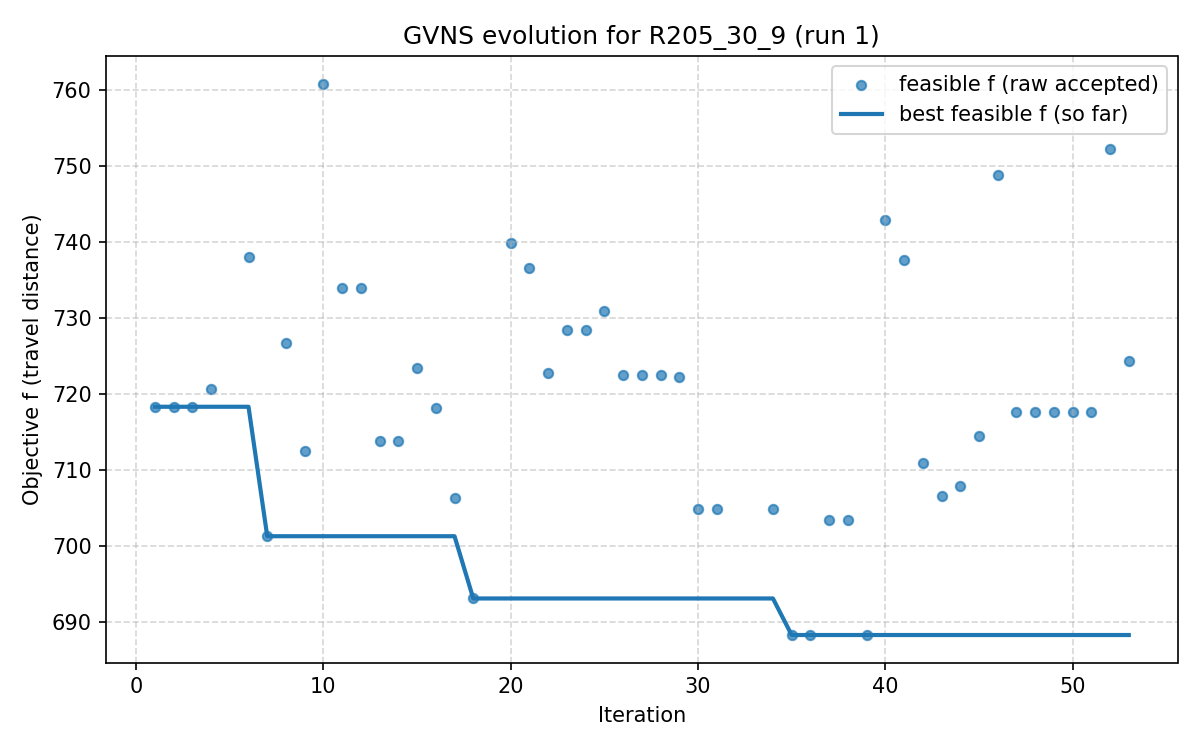

Data behind this chart, as committed beside it:
iter, F, f, PenT, PenH, PenS, elapsed
1, 718.3, 718.3, 0.0, 0.0, 0, 7.152557373046875e-07
2, 718.3, 718.3, 0.0, 0.0, 0, 16.86
3, 718.3, 718.3, 0.0, 0.0, 0, 20.4
4, 720.7, 720.7, 0.0, 0.0, 0, 24.83
5, 932.3, 773.5, 484.0, 0.0, 0, 36
6, 738, 738, 0.0, 0.0, 0, 49.75
7, 701.3, 701.3, 0.0, 0.0, 0, 61.86
8, 726.7, 726.7, 0.0, 0.0, 0, 74.44
9, 712.5, 712.5, 0.0, 0.0, 0, 87.33
10, 760.8, 760.8, 0.0, 0.0, 0, 97.51
11, 733.9, 733.9, 0.0, 0.0, 0, 112.4
12, 733.9, 733.9, 0.0, 0.0, 0, 122.8
13, 713.8, 713.8, 0.0, 0.0, 0, 129.6
14, 713.8, 713.8, 0.0, 0.0, 0, 135.1
15, 723.4, 723.4, 0.0, 0.0, 0, 139.7
16, 718.2, 718.2, 0.0, 0.0, 0, 156.6
17, 706.3, 706.3, 0.0, 0.0, 0, 165.8
18, 693.1, 693.1, 0.0, 0.0, 0, 171.8
19, 751.6, 735.6, 173.9, 0.0, 0, 181.3
20, 739.9, 739.9, 0.0, 0.0, 0, 192.8
21, 736.5, 736.5, 0.0, 0.0, 0, 201.5
22, 722.8, 722.8, 0.0, 0.0, 0, 213
23, 728.4, 728.4, 0.0, 0.0, 0, 224.1
24, 728.4, 728.4, 0.0, 0.0, 0, 236.6
25, 731, 731, 0.0, 0.0, 0, 240.1
26, 722.5, 722.5, 0.0, 0.0, 0, 247.7
27, 722.5, 722.5, 0.0, 0.0, 0, 256.9
28, 722.5, 722.5, 0.0, 0.0, 0, 261.3
29, 722.3, 722.3, 0.0, 0.0, 0, 271.9
30, 704.8, 704.8, 0.0, 0.0, 0, 282.1
31, 704.8, 704.8, 0.0, 0.0, 0, 298
32, 712, 702, 352.7, 0.0, 0, 306.7
33, 713.7, 702.7, 352.7, 0.0, 0, 318.3
34, 704.9, 704.9, 0.0, 0.0, 0, 325.7
35, 688.3, 688.3, 0.0, 0.0, 0, 338.2
36, 688.3, 688.3, 0.0, 0.0, 0, 358.1
37, 703.5, 703.5, 0.0, 0.0, 0, 362.6
38, 703.5, 703.5, 0.0, 0.0, 0, 366.2
39, 688.3, 688.3, 0.0, 0.0, 0, 369.7
40, 742.9, 742.9, 0.0, 0.0, 0, 376.8
41, 737.7, 737.7, 0.0, 0.0, 0, 381.8
42, 710.9, 710.9, 0.0, 0.0, 0, 398.7
43, 706.6, 706.6, 0.0, 0.0, 0, 409.4
44, 707.9, 707.9, 0.0, 0.0, 0, 420.8
45, 714.5, 714.5, 0.0, 0.0, 0, 435
46, 748.7, 748.7, 0.0, 0.0, 0, 449.4
47, 717.6, 717.6, 0.0, 0.0, 0, 458.5
48, 717.6, 717.6, 0.0, 0.0, 0, 468.8
49, 717.6, 717.6, 0.0, 0.0, 0, 472.3
50, 717.6, 717.6, 0.0, 0.0, 0, 476.1
51, 717.6, 717.6, 0.0, 0.0, 0, 481.2
52, 752.2, 752.2, 0.0, 0.0, 0, 486.7
53, 724.4, 724.4, 0.0, 0.0, 0, 493.5
